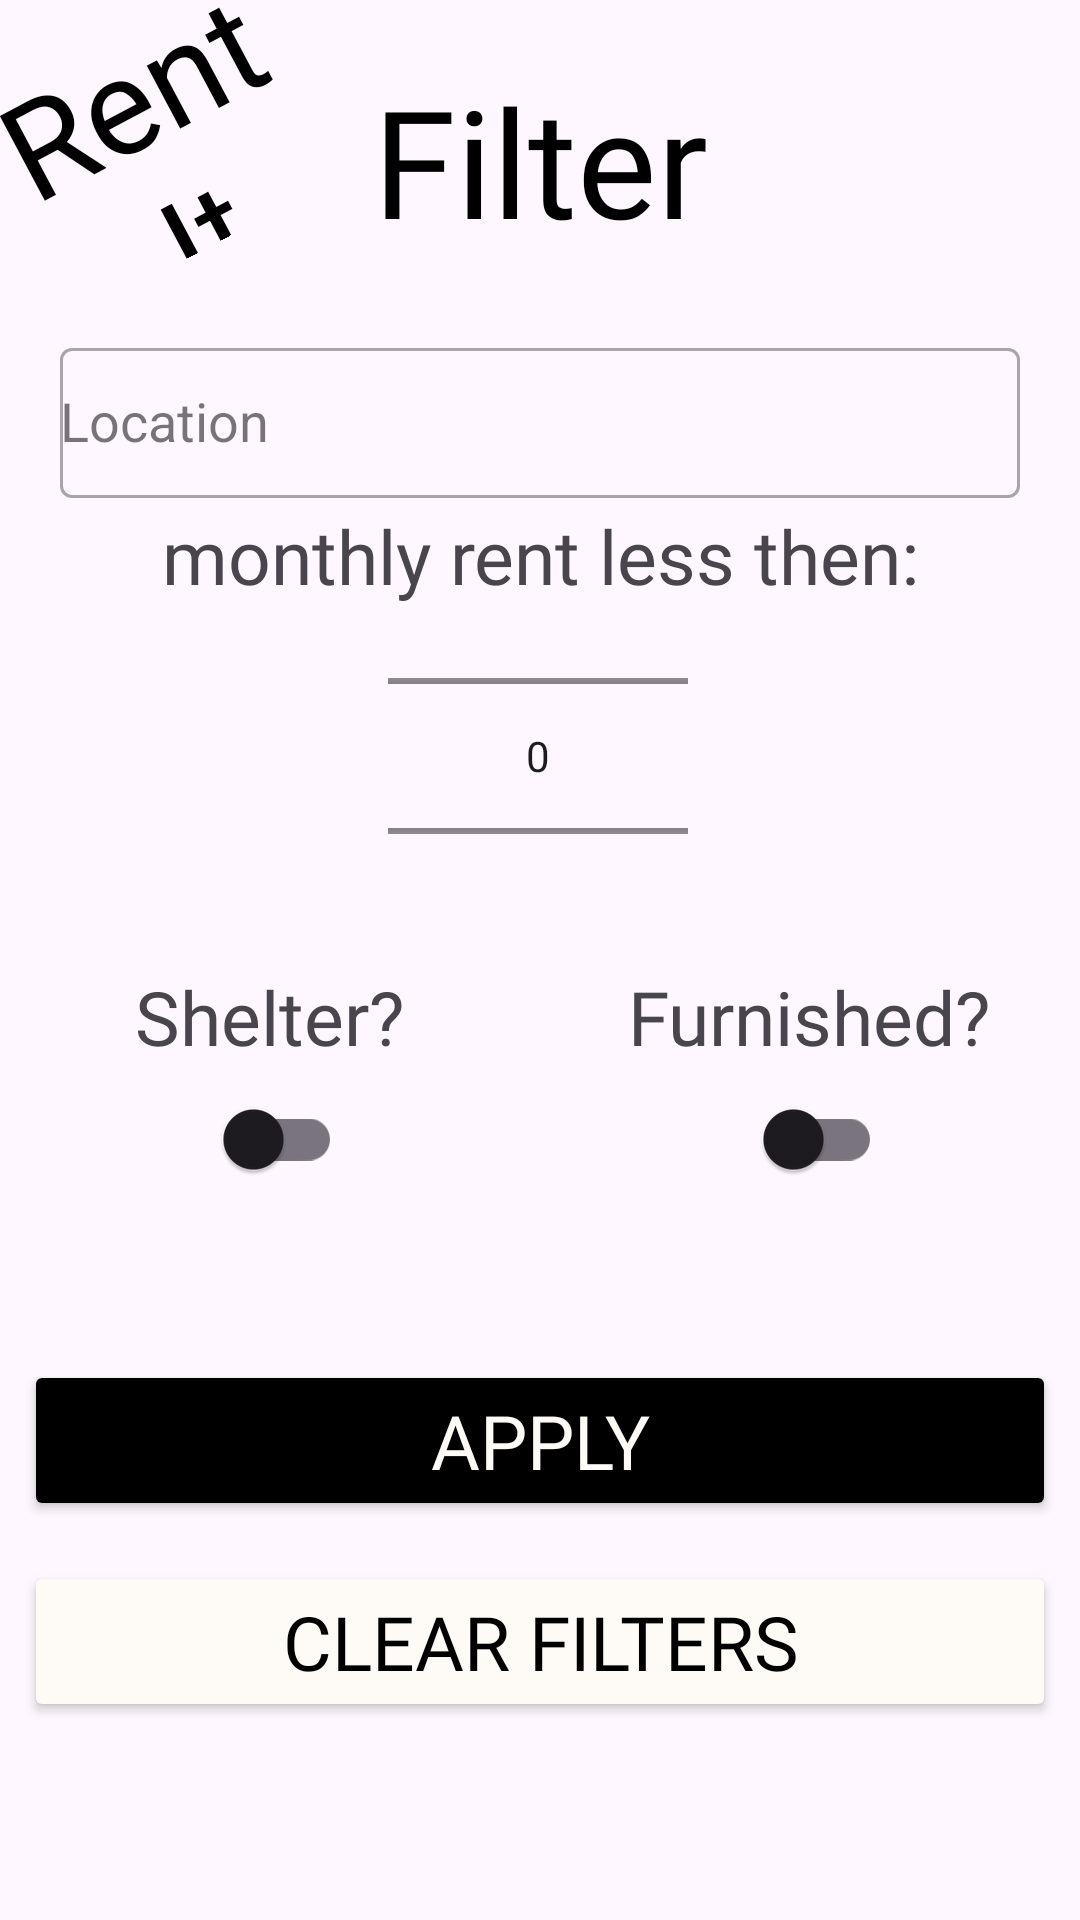

Reconstruct the res/layout file that produces this screen, plus the resources it refers to.
<!-- AndroidManifest.xml: application theme Theme.RentIt -->
<!-- res/layout/fragment_filter.xml -->
<?xml version="1.0" encoding="utf-8"?>
<androidx.constraintlayout.widget.ConstraintLayout xmlns:android="http://schemas.android.com/apk/res/android"
    xmlns:app="http://schemas.android.com/apk/res-auto"
    xmlns:tools="http://schemas.android.com/tools"
    android:layout_width="match_parent"
    android:layout_height="match_parent"
    tools:context="com.idz.rentit.fragments.FilterFragment">

    <TextView
        android:id="@+id/sign_up_fragment_headline3"
        android:layout_width="100dp"
        android:layout_height="87dp"
        android:fontFamily="@font/grand_hotel"
        android:gravity="center"
        android:rotation="-28"
        android:text="RentIt"
        android:textColor="@color/black"
        android:textSize="45sp"
        app:layout_constraintBottom_toTopOf="@+id/locationAutocompleteLayout"
        app:layout_constraintStart_toStartOf="parent"
        app:layout_constraintTop_toTopOf="parent"
        app:layout_constraintVertical_bias="0.0" />

    <TextView
        android:id="@+id/sign_up_fragment_headline"
        android:layout_width="0dp"
        android:layout_height="wrap_content"
        android:layout_marginStart="100dp"
        android:layout_marginTop="20dp"
        android:layout_marginEnd="100dp"
        android:fontFamily="@font/grand_hotel"
        android:gravity="center"
        android:text="Filter"
        android:textColor="@color/black"
        android:textSize="50sp"
        app:layout_constraintEnd_toEndOf="parent"
        app:layout_constraintStart_toStartOf="parent"
        app:layout_constraintTop_toTopOf="parent" />

    <com.google.android.material.textfield.TextInputLayout
        android:id="@+id/locationAutocompleteLayout"
        style="@style/Widget.MaterialComponents.TextInputLayout.OutlinedBox"
        android:layout_width="0dp"
        android:layout_height="wrap_content"
        android:layout_marginStart="20dp"
        android:layout_marginTop="24dp"
        android:layout_marginEnd="20dp"
        app:layout_constraintEnd_toEndOf="parent"
        app:layout_constraintStart_toStartOf="parent"
        app:layout_constraintTop_toBottomOf="@+id/sign_up_fragment_headline">

        <AutoCompleteTextView
            android:id="@+id/locationAutocompletTextView"
            android:layout_width="match_parent"
            android:layout_height="50dp"
            android:hint="Location"
            android:inputType="text"
            android:maxLines="1" />
    </com.google.android.material.textfield.TextInputLayout>


    <NumberPicker
        android:id="@+id/filter_price_input"
        android:layout_width="100dp"
        android:layout_height="100dp"
        android:layout_marginTop="36dp"
        app:layout_constraintEnd_toEndOf="parent"
        app:layout_constraintHorizontal_bias="0.498"
        app:layout_constraintStart_toStartOf="parent"
        app:layout_constraintTop_toBottomOf="@+id/locationAutocompleteLayout" />

    <LinearLayout
        android:id="@+id/toggle_buttons_layout"
        android:layout_width="match_parent"
        android:layout_height="wrap_content"
        android:layout_marginTop="20dp"
        android:orientation="horizontal"
        android:weightSum="2"
        app:layout_constraintEnd_toEndOf="parent"
        app:layout_constraintStart_toStartOf="parent"
        app:layout_constraintTop_toBottomOf="@+id/filter_price_input">

        <LinearLayout
            android:layout_width="0dp"
            android:layout_height="wrap_content"
            android:layout_weight="1"
            android:gravity="center"
            android:orientation="vertical">

            <TextView
                android:id="@+id/add_property_fragment_shelter_text"
                android:layout_width="wrap_content"
                android:layout_height="wrap_content"
                android:fontFamily="@font/grand_hotel"
                android:gravity="center"
                android:text="Shelter?"
                android:textSize="25sp" />

            <com.google.android.material.switchmaterial.SwitchMaterial
                android:id="@+id/filter_fragment_shelter_input"
                android:layout_width="wrap_content"
                android:layout_height="wrap_content">
            </com.google.android.material.switchmaterial.SwitchMaterial>

        </LinearLayout>

        <LinearLayout
            android:layout_width="0dp"
            android:layout_height="wrap_content"
            android:layout_weight="1"
            android:gravity="center"
            android:orientation="vertical">

            <TextView
                android:id="@+id/add_property_fragment_furnished_text"
                android:layout_width="wrap_content"
                android:layout_height="wrap_content"
                android:fontFamily="@font/grand_hotel"
                android:gravity="center"
                android:text="Furnished?"
                android:textSize="25sp" />

            <com.google.android.material.switchmaterial.SwitchMaterial
                android:id="@+id/filter_fragment_furnished_input"
                android:layout_width="wrap_content"
                android:layout_height="wrap_content">
            </com.google.android.material.switchmaterial.SwitchMaterial>
        </LinearLayout>
    </LinearLayout>

    <Button
        android:id="@+id/filter_fragment_apply_btn"
        android:layout_width="match_parent"
        android:layout_height="wrap_content"
        android:layout_marginStart="8dp"
        android:layout_marginTop="24dp"
        android:layout_marginEnd="8dp"
        android:backgroundTint="@color/black"
        android:fontFamily="@font/grand_hotel"
        android:text="apply"
        android:textColor="@color/white"
        android:textSize="25sp"
        app:layout_constraintBottom_toBottomOf="parent"
        app:layout_constraintEnd_toStartOf="@+id/toggle_buttons_layout"
        app:layout_constraintStart_toEndOf="@+id/toggle_buttons_layout"
        app:layout_constraintTop_toBottomOf="@+id/toggle_buttons_layout"
        app:layout_constraintVertical_bias="0.162" />

    <Button
        android:id="@+id/filter_fragment_clear_btn"
        android:layout_width="match_parent"
        android:layout_height="wrap_content"
        android:layout_marginStart="8dp"
        android:layout_marginEnd="8dp"
        android:backgroundTint="@color/white"
        android:fontFamily="@font/grand_hotel"
        android:text="clear filters"
        android:textColor="@color/black"
        android:textSize="25sp"
        app:layout_constraintBottom_toBottomOf="parent"
        app:layout_constraintEnd_toStartOf="@+id/toggle_buttons_layout"
        app:layout_constraintStart_toEndOf="@+id/toggle_buttons_layout"
        app:layout_constraintTop_toBottomOf="@+id/filter_fragment_apply_btn"
        app:layout_constraintVertical_bias="0.168" />

    <TextView
        android:id="@+id/add_property_fragment_shelter_text2"
        android:layout_width="match_parent"
        android:layout_height="wrap_content"
        android:layout_marginTop="63dp"
        android:fontFamily="@font/grand_hotel"
        android:gravity="center"
        android:text="monthly rent less then:"
        android:textSize="25sp"
        app:layout_constraintBottom_toTopOf="@+id/filter_price_input"
        app:layout_constraintEnd_toEndOf="parent"
        app:layout_constraintHorizontal_bias="0.0"
        app:layout_constraintStart_toStartOf="parent"
        app:layout_constraintTop_toTopOf="@+id/locationAutocompleteLayout"
        app:layout_constraintVertical_bias="1.0" />
</androidx.constraintlayout.widget.ConstraintLayout>
<!-- resources referenced by this layout -->
<resources>
  <color name="black">#FF000000</color>
  <color name="white">#FEFBF6</color>
  <style name="Theme.RentIt" parent="Base.Theme.RentIt" />
  <style name="Base.Theme.RentIt" parent="Theme.Material3.DayNight">
          
          <item name="windowActionBar">false</item>
          <item name="windowNoTitle">true</item>
      </style>
</resources>
